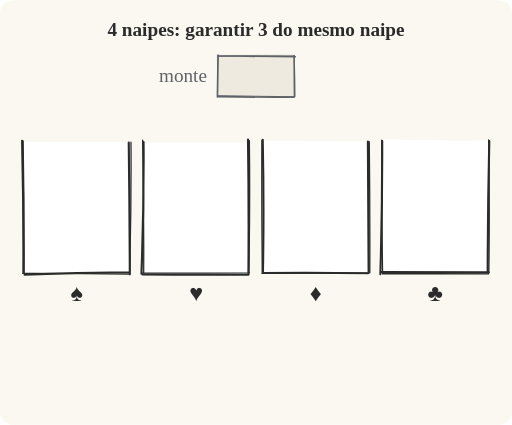
t = 0.00 s
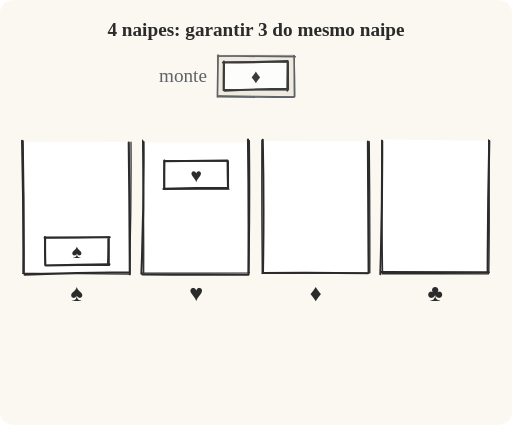
t = 1.98 s
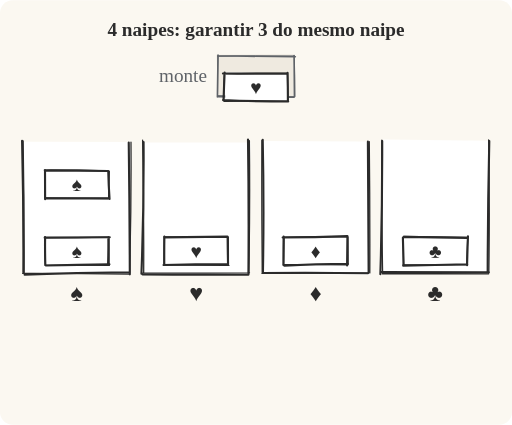
t = 4.00 s
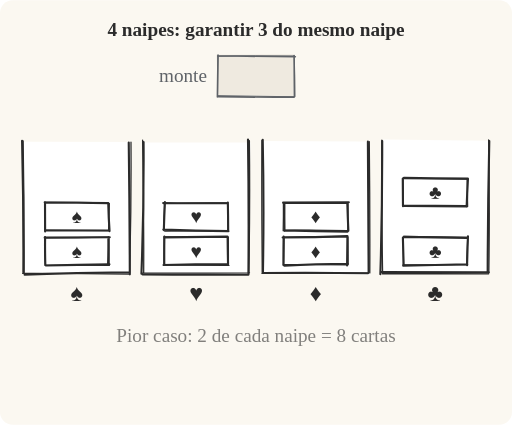
t = 5.98 s
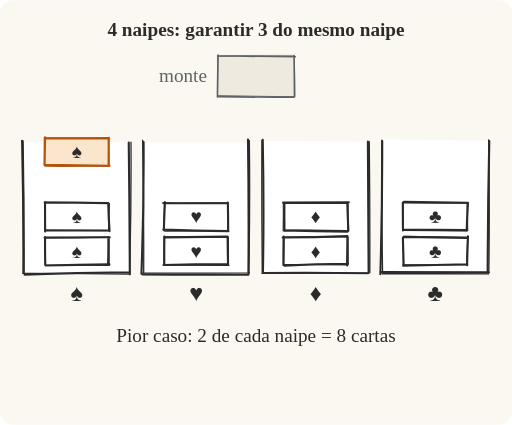
t = 7.95 s
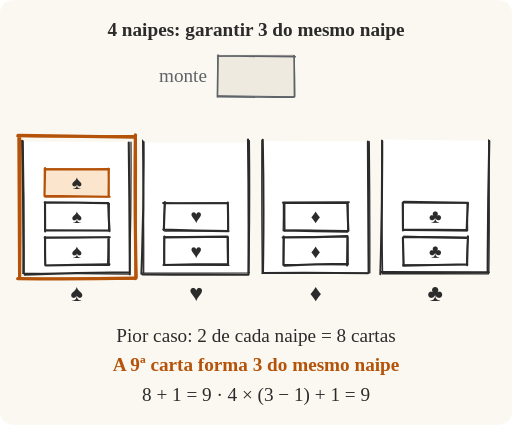
t = 10.00 s

The animated SVG that drew these frames (rendered in a browser with its animation timeline set to each time). Animation: 22 SMIL elements (animate=13,animateTransform=9); frames cover the first 10.00 s.

<svg xmlns="http://www.w3.org/2000/svg" viewBox="0 0 480 398"><rect width="480" height="398" rx="12" fill="#fbf8f1"/><text x="240" y="34" font-size="18" fill="#2b2b2b" text-anchor="middle" font-weight="700">4 naipes: garantir 3 do mesmo naipe</text><path d="M202.9 51L275.1 50.7L274.6 89.7L204.6 89Z" fill="#efeae0"/><path d="M204.3 52Q240.6 52.7 276.9 53M275.7 51.8Q275.8 71.3 276 90.7M275.6 90.8Q240 91 204.4 90.4M203.8 90.7Q204.1 71 204.4 51.3" fill="none" stroke="#5f6368" stroke-width="1.5" stroke-linecap="round" stroke-linejoin="round"/><path d="M203.9 52.5Q239.8 51.9 275.7 52.2M275.9 52.4Q276.5 71.3 276.5 90.2M276 90.5Q240.2 90 204.5 89.4M204 89.7Q204.1 70.7 204.3 51.7" fill="none" stroke="#5f6368" stroke-width="0.9" stroke-linecap="round" stroke-linejoin="round"/><text x="194" y="77" font-size="18" fill="#5f6368" text-anchor="end">monte</text><path d="M21.8 132.6L122.9 132.9L121.2 256.8L23.1 255.3Z" fill="#ffffff"/><path d="M21.6 131.9Q72.4 131.5 123.3 132.2M121.9 132Q124 194.4 123.4 256.9M123.1 255.3Q72.4 257.2 21.7 257.2M22.7 257.3Q20.5 194.2 21 131" fill="none" stroke="none" stroke-width="2" stroke-linecap="round" stroke-linejoin="round"/><path d="M22.7 132.5Q72.1 132 121.5 131.5M121.2 132.4Q121.5 194.6 121.7 256.7M121.4 255.7Q71.8 256 22.3 255.8M21 255.3Q20.9 194 21.8 132.6" fill="none" stroke="none" stroke-width="1.2" stroke-linecap="round" stroke-linejoin="round"/><path d="M20.7 131.7Q22.2 193.4 21.9 255.1M23.1 257.3Q72 255.4 120.9 255M121.7 257Q121.5 195.3 120.7 133.5" fill="none" stroke="#2b2b2b" stroke-width="2" stroke-linecap="round" stroke-linejoin="round"/><path d="M21.7 131.9Q22.8 194.1 22.6 256.3M21.2 256Q71.3 255.9 121.4 256.8M121.5 255.2Q123.2 194.1 122.8 133" fill="none" stroke="#2b2b2b" stroke-width="1.2" stroke-linecap="round" stroke-linejoin="round"/><text x="72" y="282" font-size="22" fill="#2b2b2b" text-anchor="middle">♠</text><path d="M135.2 133.3L234.9 133.3L232.9 257L135.4 256.5Z" fill="#ffffff"/><path d="M133.7 132.7Q184.4 132.4 235 131M234.7 131.9Q233.3 193.7 233.5 255.6M233.1 257.1Q183.4 257 133.8 256.3M132.8 255.8Q133.3 193.5 134 131.3" fill="none" stroke="none" stroke-width="2" stroke-linecap="round" stroke-linejoin="round"/><path d="M133.3 132.6Q183.7 133.2 234.1 132.4M234.7 132.1Q235.4 193.7 234 255.3M233.7 255.9Q184.2 255.9 134.7 255.3M134.9 255.8Q134.6 193.6 133.2 131.3" fill="none" stroke="none" stroke-width="1.2" stroke-linecap="round" stroke-linejoin="round"/><path d="M134.6 132.9Q135 194.6 132.6 256.4M133.7 257.1Q183.3 257.5 233 257.2M232.9 255.6Q233.4 193.1 232.5 130.6" fill="none" stroke="#2b2b2b" stroke-width="2" stroke-linecap="round" stroke-linejoin="round"/><path d="M133.7 131.1Q135 193.4 134.7 255.7M133.4 255.9Q183.6 256 233.9 255.6M233.3 255Q234.5 193.4 233.8 131.7" fill="none" stroke="#2b2b2b" stroke-width="1.2" stroke-linecap="round" stroke-linejoin="round"/><text x="184" y="282" font-size="22" fill="#2b2b2b" text-anchor="middle">♥</text><path d="M245 132L346.7 132.5L347 257.3L246.4 256.4Z" fill="#ffffff"/><path d="M247.2 130.9Q296.1 131.5 345 132.3M344.6 131.7Q343.9 194.3 346.1 256.9M346.1 255.8Q295.6 255.1 245.1 256.2M246.4 255.7Q245 193.3 244.7 130.9" fill="none" stroke="none" stroke-width="2" stroke-linecap="round" stroke-linejoin="round"/><path d="M246.8 131.3Q296.6 132.5 346.4 132.5M347 132.5Q347.5 193.9 346.5 255.3M345.4 255.9Q295.7 255.2 246.1 255.8M246.2 255Q246 193.4 247 131.7" fill="none" stroke="none" stroke-width="1.2" stroke-linecap="round" stroke-linejoin="round"/><path d="M246.3 130.9Q247.6 193.1 246.5 255.2M246.9 255.7Q296 255.1 345 256M345.6 255.3Q345.2 193.9 344.9 132.6" fill="none" stroke="#2b2b2b" stroke-width="2" stroke-linecap="round" stroke-linejoin="round"/><path d="M245.5 131.4Q245.2 193.6 245.9 255.9M245.6 256.1Q295.5 255.7 345.4 255.8M346.7 255.6Q346.9 194 346.2 132.5" fill="none" stroke="#2b2b2b" stroke-width="1.2" stroke-linecap="round" stroke-linejoin="round"/><text x="296" y="282" font-size="22" fill="#2b2b2b" text-anchor="middle">♦</text><path d="M359.3 130.6L458.5 131.8L459.4 255.6L356.9 255Z" fill="#ffffff"/><path d="M359 132.4Q408.7 131 458.3 131.4M458.6 133.4Q457.9 195.1 457.2 256.9M457.1 256.7Q407.6 255.1 358.2 255.5M359.4 255.3Q357.3 193.3 357.8 131.2" fill="none" stroke="none" stroke-width="2" stroke-linecap="round" stroke-linejoin="round"/><path d="M357.1 132.1Q407.6 131.4 458.1 132M458.7 131.4Q459 193.2 458.7 255M458.1 256.8Q407.8 255.8 357.5 256M357.7 256.9Q359 194.2 358.8 131.6" fill="none" stroke="none" stroke-width="1.2" stroke-linecap="round" stroke-linejoin="round"/><path d="M358.3 132Q358.5 194.4 356.6 256.8M358 254.9Q408.1 254.9 458.2 255.1M457.2 254.7Q457.3 193.4 458.7 132.1" fill="none" stroke="#2b2b2b" stroke-width="2" stroke-linecap="round" stroke-linejoin="round"/><path d="M358 131.1Q357.7 193.9 358.7 256.6M358.7 256.2Q408.4 256.5 458.1 256.5M458.3 255.5Q459.2 193.3 458.1 131" fill="none" stroke="#2b2b2b" stroke-width="1.2" stroke-linecap="round" stroke-linejoin="round"/><text x="408" y="282" font-size="22" fill="#2b2b2b" text-anchor="middle">♣</text><g opacity="1" transform="translate(-168 164)"><path d="M209.8 57.9L270 59.4L270.3 83.4L210.5 84.3Z" fill="#ffffff"/><path d="M209.9 58.6Q240.4 58.2 270.9 58.2M269.6 58.2Q269.7 71.2 269.3 84.2M270.6 83.6Q240.8 84 211 84.7M210.5 84.1Q210.1 71.1 210.3 58" fill="none" stroke="#2b2b2b" stroke-width="2" stroke-linecap="round" stroke-linejoin="round"/><path d="M210.4 58.6Q240.1 58.6 269.8 58M270.2 58.1Q270.2 71.2 270.3 84.3M270.5 84.6Q240.4 84.1 210.3 84.5M210.4 83.5Q210.2 70.7 210 57.8" fill="none" stroke="#2b2b2b" stroke-width="1.2" stroke-linecap="round" stroke-linejoin="round"/><text x="240" y="77.3" font-size="18" fill="#2b2b2b" text-anchor="middle">♠</text><animate attributeName="opacity" values="0;0;1;1;0;0" keyTimes="0;0.0333;0.0583;0.8667;0.8917;1" dur="12s" begin="0s" fill="freeze"/><animateTransform attributeName="transform" type="translate" values="0 0;0 0;0 42;-168 42;-168 164;-168 164" keyTimes="0;0.0583;0.075;0.1;0.125;1" dur="12s" begin="0s" fill="freeze"/></g><g opacity="1" transform="translate(-56 164)"><path d="M210.8 56.6L268.9 57.3L271 83.2L210.9 84.8Z" fill="#ffffff"/><path d="M209.9 58.3Q239.5 57.9 269.2 57.6M269.4 58.3Q269.5 70.9 269.8 83.5M269.3 83.3Q239.3 83.4 209.3 84.2M210 83.4Q209.9 70.5 210.1 57.6" fill="none" stroke="#2b2b2b" stroke-width="2" stroke-linecap="round" stroke-linejoin="round"/><path d="M210.5 57.8Q240.3 58.4 270.1 58.2M270 58.1Q270.2 71.1 270.1 84.1M270.7 84.5Q240.5 84.5 210.3 84.3M209.8 83.5Q209.9 70.5 209.9 57.5" fill="none" stroke="#2b2b2b" stroke-width="1.2" stroke-linecap="round" stroke-linejoin="round"/><text x="240" y="77.3" font-size="18" fill="#2b2b2b" text-anchor="middle">♥</text><animate attributeName="opacity" values="0;0;1;1;0;0" keyTimes="0;0.0875;0.1125;0.8667;0.8917;1" dur="12s" begin="0s" fill="freeze"/><animateTransform attributeName="transform" type="translate" values="0 0;0 0;0 42;-56 42;-56 164;-56 164" keyTimes="0;0.1125;0.1292;0.1542;0.1792;1" dur="12s" begin="0s" fill="freeze"/></g><g opacity="1" transform="translate(56 164)"><path d="M211.1 57.5L269.6 56.5L269.8 85L209.8 83.3Z" fill="#ffffff"/><path d="M209 58.4Q239.4 58.2 269.7 57.1M269.7 57.8Q269.5 71.2 269.4 84.7M270 83.1Q240.4 83.3 210.7 84.8M209.7 84.3Q209.7 70.9 209.9 57.6" fill="none" stroke="#2b2b2b" stroke-width="2" stroke-linecap="round" stroke-linejoin="round"/><path d="M209.4 58Q239.6 57.5 269.8 57.9M270.2 57.9Q270.4 70.9 270.4 83.9M269.7 84Q239.7 83.6 209.7 83.6M209.9 84.2Q210.2 71.1 210.3 58.1" fill="none" stroke="#2b2b2b" stroke-width="1.2" stroke-linecap="round" stroke-linejoin="round"/><text x="240" y="77.3" font-size="18" fill="#2b2b2b" text-anchor="middle">♦</text><animate attributeName="opacity" values="0;0;1;1;0;0" keyTimes="0;0.1417;0.1667;0.8667;0.8917;1" dur="12s" begin="0s" fill="freeze"/><animateTransform attributeName="transform" type="translate" values="0 0;0 0;0 42;56 42;56 164;56 164" keyTimes="0;0.1667;0.1833;0.2083;0.2333;1" dur="12s" begin="0s" fill="freeze"/></g><g opacity="1" transform="translate(168 164)"><path d="M210.7 58.9L268.7 57L271.5 82.5L210.3 83.2Z" fill="#ffffff"/><path d="M210.6 57.9Q240 58.6 269.3 58.8M270.7 57.3Q270.2 70.9 269.9 84.4M269.8 83.5Q239.9 84.4 210 84.8M210.4 83.5Q210.1 71.1 209.7 58.6" fill="none" stroke="#2b2b2b" stroke-width="2" stroke-linecap="round" stroke-linejoin="round"/><path d="M210.3 57.4Q240.2 57.7 270 58.4M270.5 58.4Q270 71.2 269.5 84M270.4 83.9Q240.1 84.3 209.8 83.9M210.2 84.4Q210.2 71.3 209.8 58.3" fill="none" stroke="#2b2b2b" stroke-width="1.2" stroke-linecap="round" stroke-linejoin="round"/><text x="240" y="77.3" font-size="18" fill="#2b2b2b" text-anchor="middle">♣</text><animate attributeName="opacity" values="0;0;1;1;0;0" keyTimes="0;0.1958;0.2208;0.8667;0.8917;1" dur="12s" begin="0s" fill="freeze"/><animateTransform attributeName="transform" type="translate" values="0 0;0 0;0 42;168 42;168 164;168 164" keyTimes="0;0.2208;0.2375;0.2625;0.2875;1" dur="12s" begin="0s" fill="freeze"/></g><g opacity="1" transform="translate(-168 132)"><path d="M211.3 58.5L269.4 58.6L271.3 85.3L209.4 85.3Z" fill="#ffffff"/><path d="M210.8 57.6Q240.1 57.6 269.4 58.2M269.5 58.7Q269.8 71.6 270.7 84.5M270.5 83.8Q240.6 83.8 210.7 83.9M210.3 84.7Q210.2 71.1 210.2 57.4" fill="none" stroke="#2b2b2b" stroke-width="2" stroke-linecap="round" stroke-linejoin="round"/><path d="M209.5 57.3Q239.5 57.2 269.5 58.1M270.5 58.4Q270.1 71 269.8 83.7M269.6 84Q240.1 83.7 210.6 83.5M210 83.7Q210.2 71.1 210.4 58.5" fill="none" stroke="#2b2b2b" stroke-width="1.2" stroke-linecap="round" stroke-linejoin="round"/><text x="240" y="77.3" font-size="18" fill="#2b2b2b" text-anchor="middle">♠</text><animate attributeName="opacity" values="0;0;1;1;0;0" keyTimes="0;0.25;0.275;0.8667;0.8917;1" dur="12s" begin="0s" fill="freeze"/><animateTransform attributeName="transform" type="translate" values="0 0;0 0;0 42;-168 42;-168 132;-168 132" keyTimes="0;0.275;0.2917;0.3167;0.3417;1" dur="12s" begin="0s" fill="freeze"/></g><g opacity="1" transform="translate(-56 132)"><path d="M210 56.9L269.2 58.3L269.2 84.3L211.4 84Z" fill="#ffffff"/><path d="M209 58.2Q239.1 58.6 269.2 58.1M269.6 57.6Q269.9 70.7 269.9 83.8M270.2 84.5Q239.6 84.5 209.1 83.1M209.6 83.3Q210 70.3 210.6 57.3" fill="none" stroke="#2b2b2b" stroke-width="2" stroke-linecap="round" stroke-linejoin="round"/><path d="M209.9 58.4Q239.8 57.9 269.6 58.1M269.5 57.7Q269.6 71 270 84.3M269.4 84Q239.9 84.1 210.4 84.4M209.5 83.9Q209.8 70.9 210.3 58" fill="none" stroke="#2b2b2b" stroke-width="1.2" stroke-linecap="round" stroke-linejoin="round"/><text x="240" y="77.3" font-size="18" fill="#2b2b2b" text-anchor="middle">♥</text><animate attributeName="opacity" values="0;0;1;1;0;0" keyTimes="0;0.3042;0.3292;0.8667;0.8917;1" dur="12s" begin="0s" fill="freeze"/><animateTransform attributeName="transform" type="translate" values="0 0;0 0;0 42;-56 42;-56 132;-56 132" keyTimes="0;0.3292;0.3458;0.3708;0.3958;1" dur="12s" begin="0s" fill="freeze"/></g><g opacity="1" transform="translate(56 132)"><path d="M208.8 57.4L271.2 56.5L270.6 85.2L211.5 84Z" fill="#ffffff"/><path d="M209.4 57.8Q240.2 57.4 271 57.4M269.6 58.1Q270 71.1 270.6 84.2M269.9 84.9Q240.2 84.6 210.5 83.8M210.7 84.2Q210.5 71.4 210.6 58.6" fill="none" stroke="#2b2b2b" stroke-width="2" stroke-linecap="round" stroke-linejoin="round"/><path d="M210.1 58.4Q240 58.6 269.8 58.1M270.3 58Q270.2 70.9 270.1 83.7M269.4 84Q239.6 83.4 209.8 83.8M209.5 84.2Q209.8 71 209.7 57.9" fill="none" stroke="#2b2b2b" stroke-width="1.2" stroke-linecap="round" stroke-linejoin="round"/><text x="240" y="77.3" font-size="18" fill="#2b2b2b" text-anchor="middle">♦</text><animate attributeName="opacity" values="0;0;1;1;0;0" keyTimes="0;0.3583;0.3833;0.8667;0.8917;1" dur="12s" begin="0s" fill="freeze"/><animateTransform attributeName="transform" type="translate" values="0 0;0 0;0 42;56 42;56 132;56 132" keyTimes="0;0.3833;0.4;0.425;0.45;1" dur="12s" begin="0s" fill="freeze"/></g><g opacity="1" transform="translate(168 132)"><path d="M210 58L271 58L269.8 85L211.4 82.7Z" fill="#ffffff"/><path d="M210.7 57Q240.7 57.7 270.6 57.9M270.7 58.1Q270 70.9 269.5 83.7M269.6 83.5Q240.1 83.1 210.5 83.1M209.8 83.8Q209.7 70.8 209.6 57.8" fill="none" stroke="#2b2b2b" stroke-width="2" stroke-linecap="round" stroke-linejoin="round"/><path d="M210.6 57.9Q240.6 57.9 270.6 58.2M270 58.2Q270.1 71.1 270.4 84M269.9 84.3Q240.3 83.8 210.7 83.8M210.1 83.5Q210 70.6 209.8 57.7" fill="none" stroke="#2b2b2b" stroke-width="1.2" stroke-linecap="round" stroke-linejoin="round"/><text x="240" y="77.3" font-size="18" fill="#2b2b2b" text-anchor="middle">♣</text><animate attributeName="opacity" values="0;0;1;1;0;0" keyTimes="0;0.4125;0.4375;0.8667;0.8917;1" dur="12s" begin="0s" fill="freeze"/><animateTransform attributeName="transform" type="translate" values="0 0;0 0;0 42;168 42;168 132;168 132" keyTimes="0;0.4375;0.4542;0.4792;0.5042;1" dur="12s" begin="0s" fill="freeze"/></g><g opacity="1" transform="translate(-168 100)"><path d="M208.7 59.1L270.9 57.5L269 84.7L211.1 83.5Z" fill="#fbe5cc"/><path d="M210 58.5Q240.2 58.8 270.3 58.3M270 58.6Q269.9 71.1 269.8 83.7M270.8 84.2Q240.6 83.8 210.4 83.3M209.7 83.5Q210 70.4 210.3 57.4" fill="none" stroke="#b45309" stroke-width="2" stroke-linecap="round" stroke-linejoin="round"/><path d="M210.3 58.1Q240.1 57.8 270 58.4M269.6 57.5Q270 71 270.2 84.5M270.5 84.2Q240.4 84.8 210.2 84.6M209.8 83.8Q209.7 70.7 209.6 57.6" fill="none" stroke="#b45309" stroke-width="1.2" stroke-linecap="round" stroke-linejoin="round"/><text x="240" y="77.3" font-size="18" fill="#2b2b2b" text-anchor="middle">♠</text><animate attributeName="opacity" values="0;0;1;1;0;0" keyTimes="0;0.5833;0.6083;0.8667;0.8917;1" dur="12s" begin="0s" fill="freeze"/><animateTransform attributeName="transform" type="translate" values="0 0;0 0;0 42;-168 42;-168 100;-168 100" keyTimes="0;0.6083;0.625;0.65;0.675;1" dur="12s" begin="0s" fill="freeze"/></g><g opacity="1"><path d="M16.9 126.7Q71.3 127.5 125.7 128.4M126.9 126.3Q126.1 193.1 127.7 260M125.8 260.6Q71.2 261.6 16.6 261M18.4 260.9Q19.1 194.2 18.4 127.6" fill="none" stroke="#b45309" stroke-width="3" stroke-linecap="round" stroke-linejoin="round"/><path d="M16.2 127.5Q71.4 128.1 126.7 126.9M127.5 126.4Q127.9 194 126.7 261.5M127.8 261.1Q72.6 261.2 17.3 260.9M17.8 260Q17.7 193.5 17.1 127.1" fill="none" stroke="#b45309" stroke-width="1.8" stroke-linecap="round" stroke-linejoin="round"/><animate attributeName="opacity" values="0;0;1;1;0;0" keyTimes="0;0.675;0.7;0.8667;0.8917;1" dur="12s" begin="0s" fill="freeze"/></g><g opacity="1"><text x="240" y="320" font-size="18" fill="#2b2b2b" text-anchor="middle">Pior caso: 2 de cada naipe = 8 cartas</text><animate attributeName="opacity" values="0;0;1;1;0;0" keyTimes="0;0.4833;0.5083;0.8667;0.8917;1" dur="12s" begin="0s" fill="freeze"/></g><g opacity="1"><text x="240" y="348" font-size="18" fill="#b45309" text-anchor="middle" font-weight="700">A 9ª carta forma 3 do mesmo naipe</text><animate attributeName="opacity" values="0;0;1;1;0;0" keyTimes="0;0.675;0.7;0.8667;0.8917;1" dur="12s" begin="0s" fill="freeze"/></g><g opacity="1"><text x="240" y="376" font-size="18" fill="#2b2b2b" text-anchor="middle">8 + 1 = 9  ·  4 × (3 − 1) + 1 = 9</text><animate attributeName="opacity" values="0;0;1;1;0;0" keyTimes="0;0.7167;0.7417;0.8667;0.8917;1" dur="12s" begin="0s" fill="freeze"/></g></svg>
